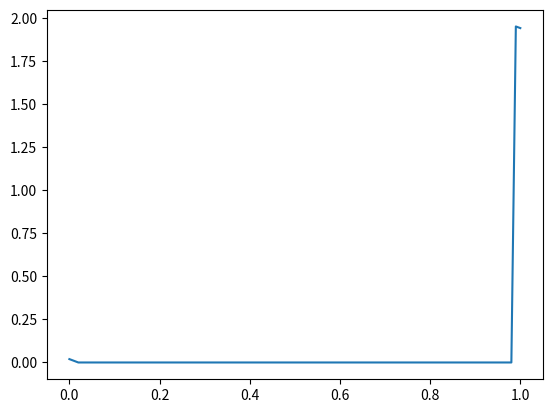

Write the Python code that produced this figure.
import argparse
import logging
import sys
import scipy.sparse

import numpy as np
import matplotlib.pyplot as plt

log = logging.getLogger(__name__)

def source(x):
    return 1.0 - 2.0 * x * x

def fast_tridiagonal_solver(a, b, c, w, u):

    assert(a.size == b.size)
    assert(b.size == c.size)
    assert(c.size == w.size)

    n = a.size-2

    x = np.zeros(n)
    y = np.zeros(n)

    x[n-1] = -a[n] / b[n]
    y[n-1] = w[n] / b[n]

    for i in range (n-2, 0):
        x[i] = -a[i+1] / (b[i+1] + c[i+1] * x[i+1])
        y[i] = (w[i+1] - c[i+1] * y[i+1]) / (b[i+1] + c[i+1] * x[i+1])

    x[0] = 0.0
    y[0] = (w[1] - c[1] * y[1]) / (b[1] + c[1] * x[1])

    u[1] = y[0]
    for i in range(1, n):
        u[i+1] = x[i] * u[i] + y[i]

def solve(args):

    n = 100
    x_l = 0.0
    x_h = 1.0
    alpha_l = 1.0
    alpha_h = 1.0
    beta_l = -1.0
    beta_h = 1.0
    gamma_l = 1.0
    gamma_h = 1.0
    dx = (x_h - x_l) / (n + 1)

    # Initialize the tridiagonal matrix.
    tridiagonal_a = np.zeros(n+2)
    tridiagonal_b = np.zeros(n+2)
    tridiagonal_c = np.zeros(n+2)

    tridiagonal_a[2:n+1] = 1.0
    tridiagonal_b[1:n+1] = -2.0
    tridiagonal_b[1] -= beta_l / (alpha_l * dx - beta_l)
    tridiagonal_b[n] += beta_h / (alpha_h * dx + beta_h) 
    tridiagonal_c[:n] = 1.0

    log.info(tridiagonal_a)
    log.info(tridiagonal_b)
    log.info(tridiagonal_c)

    # Initialize source terms vector.
    source_terms = np.zeros(n+2)
    for i in range(1, n+1):
        source_terms[i] = source(i) * dx * dx
    source_terms[1] -= gamma_l * dx / (alpha_l * dx - beta_l)
    source_terms[n] -= gamma_h * dx / (alpha_h * dx + beta_h)

    log.info(source_terms)

    # Fast invert tridiagonal matrix equation.
    u = np.zeros(n+2)
    fast_tridiagonal_solver(tridiagonal_a,
                            tridiagonal_b,
                            tridiagonal_c,
                            source_terms,
                            u)

    # Compute u-values.
    u[0] = (gamma_l * dx - beta_l * u[1]) / (alpha_l * dx - beta_l)
    u[n+1] = (gamma_h * dx + beta_h * u[n]) / (alpha_h * dx + beta_h)

    # Plot
    plt.plot(np.linspace(x_l, x_h, n+2), u)
    plt.show()


if __name__ == "__main__":

    parser_ = argparse.ArgumentParser(description="Parameters")
    args_ = parser_.parse_args()

    logging.basicConfig(stream=sys.stdout, level=logging.INFO)

    solve(args_)
